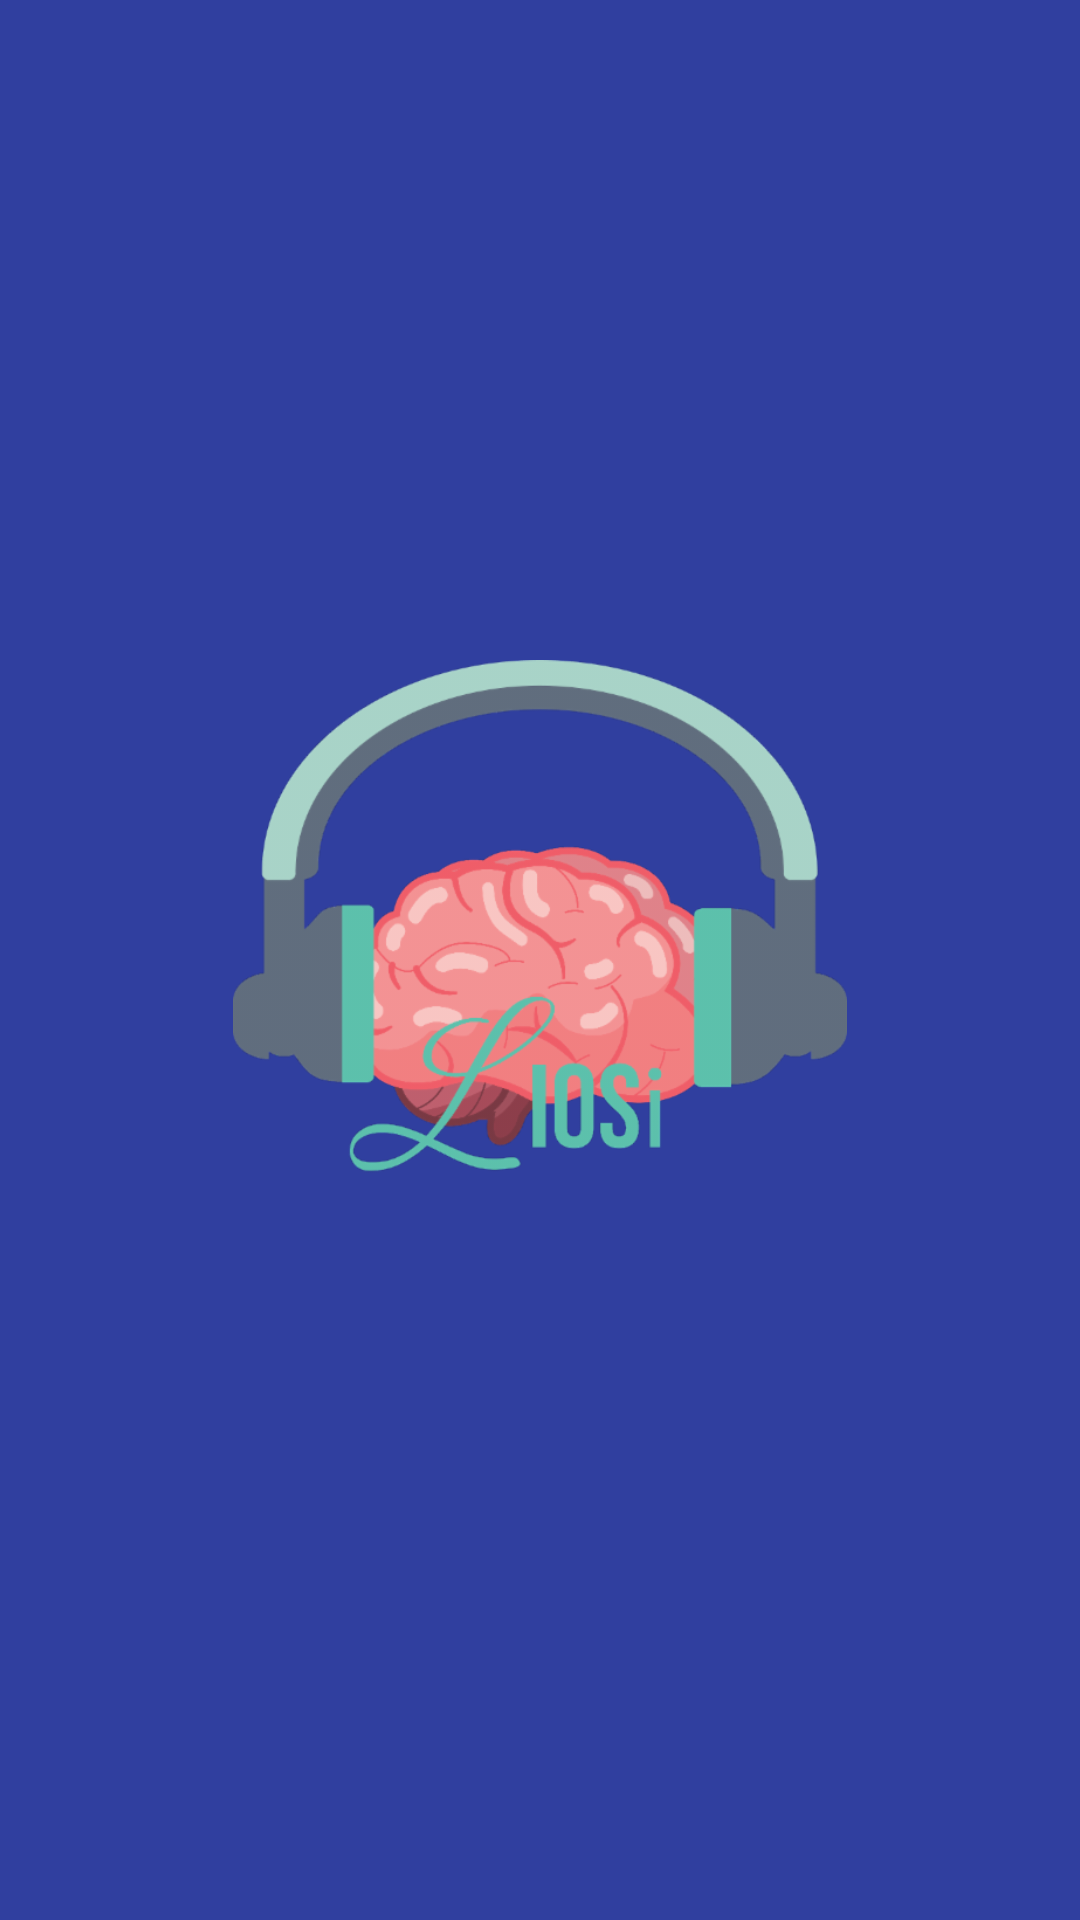

Reconstruct the res/layout file that produces this screen, plus the resources it refers to.
<!-- AndroidManifest.xml: activity theme Theme.LiosiApp.NoActionBar -->
<!-- res/layout/activity_splash_screen.xml -->
<?xml version="1.0" encoding="utf-8"?>
<androidx.constraintlayout.widget.ConstraintLayout xmlns:android="http://schemas.android.com/apk/res/android"
    xmlns:app="http://schemas.android.com/apk/res-auto"
    xmlns:tools="http://schemas.android.com/tools"
    android:layout_width="match_parent"
    android:layout_height="match_parent"
    android:background="@color/colorPrimaryDark"
    tools:context=".data.view.activity.SplashScreenActivity">

    <ImageView
        android:id="@+id/SplashScreenImage"
        android:layout_width="300dp"
        android:layout_height="200dp"
        android:src="@drawable/logo_name"
        app:layout_constraintBottom_toBottomOf="parent"
        app:layout_constraintEnd_toEndOf="parent"
        app:layout_constraintStart_toStartOf="parent"
        app:layout_constraintTop_toTopOf="parent" />

</androidx.constraintlayout.widget.ConstraintLayout>
<!-- resources referenced by this layout -->
<resources>
  <color name="colorPrimaryDark">#303F9F</color>
  <!-- drawable logo_name: png bitmap (drawable-hdpi, 37070 bytes) -->
  <style name="Theme.LiosiApp.NoActionBar">
          <item name="windowActionBar">false</item>
          <item name="windowNoTitle">true</item>
          <item name="android:windowTranslucentStatus">true</item>
          <item name="android:windowTranslucentNavigation">true</item>
      </style>
</resources>
